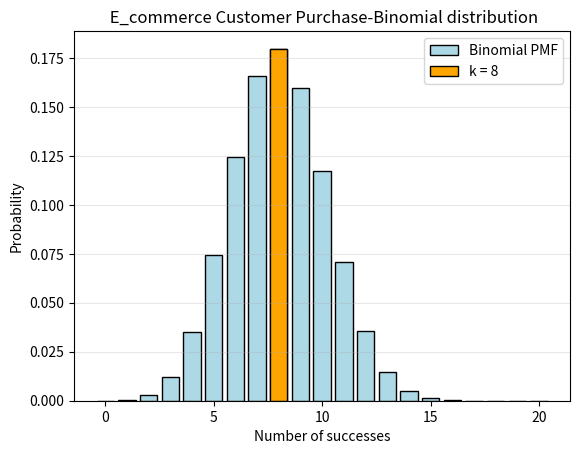

Here is the Python script that generated this plot:
# -*- coding: utf-8 -*-
"""Binomial distribution.ipynb

Automatically generated by Colab.

Original file is located at
    https://colab.research.google.com/drive/1zaiSuoAbxfMRHyOyBOmSJFeHQFNexLFf
"""

import matplotlib.pyplot as plt
from scipy.stats import binom
import numpy as np
n=20
p=0.4
k=8
prob=binom.pmf(k,n,p)
prob=binom.pmf(k,n,p)#shows highest possibilty is 0.04  which means 60% chance for sucess
print(prob)

x = np.arange(0, n + 1)
pmf_values = binom.pmf(x, n, p)
plt.bar(x, pmf_values, color="lightblue", edgecolor="black", label="Binomial PMF")

# highlight k = 8
plt.bar(k, prob, color="orange", edgecolor="black", label=f"k = {k}")

plt.xlabel("Number of successes")
plt.ylabel("Probability")
plt.title(f" E_commerce Customer Purchase-Binomial distribution")
plt.legend()
plt.grid(axis="y", alpha=0.3)
plt.show()

from scipy.stats import binom
n=20
p=0.4
k=8
p=binom.cdf(k,n,p)
print(p)
